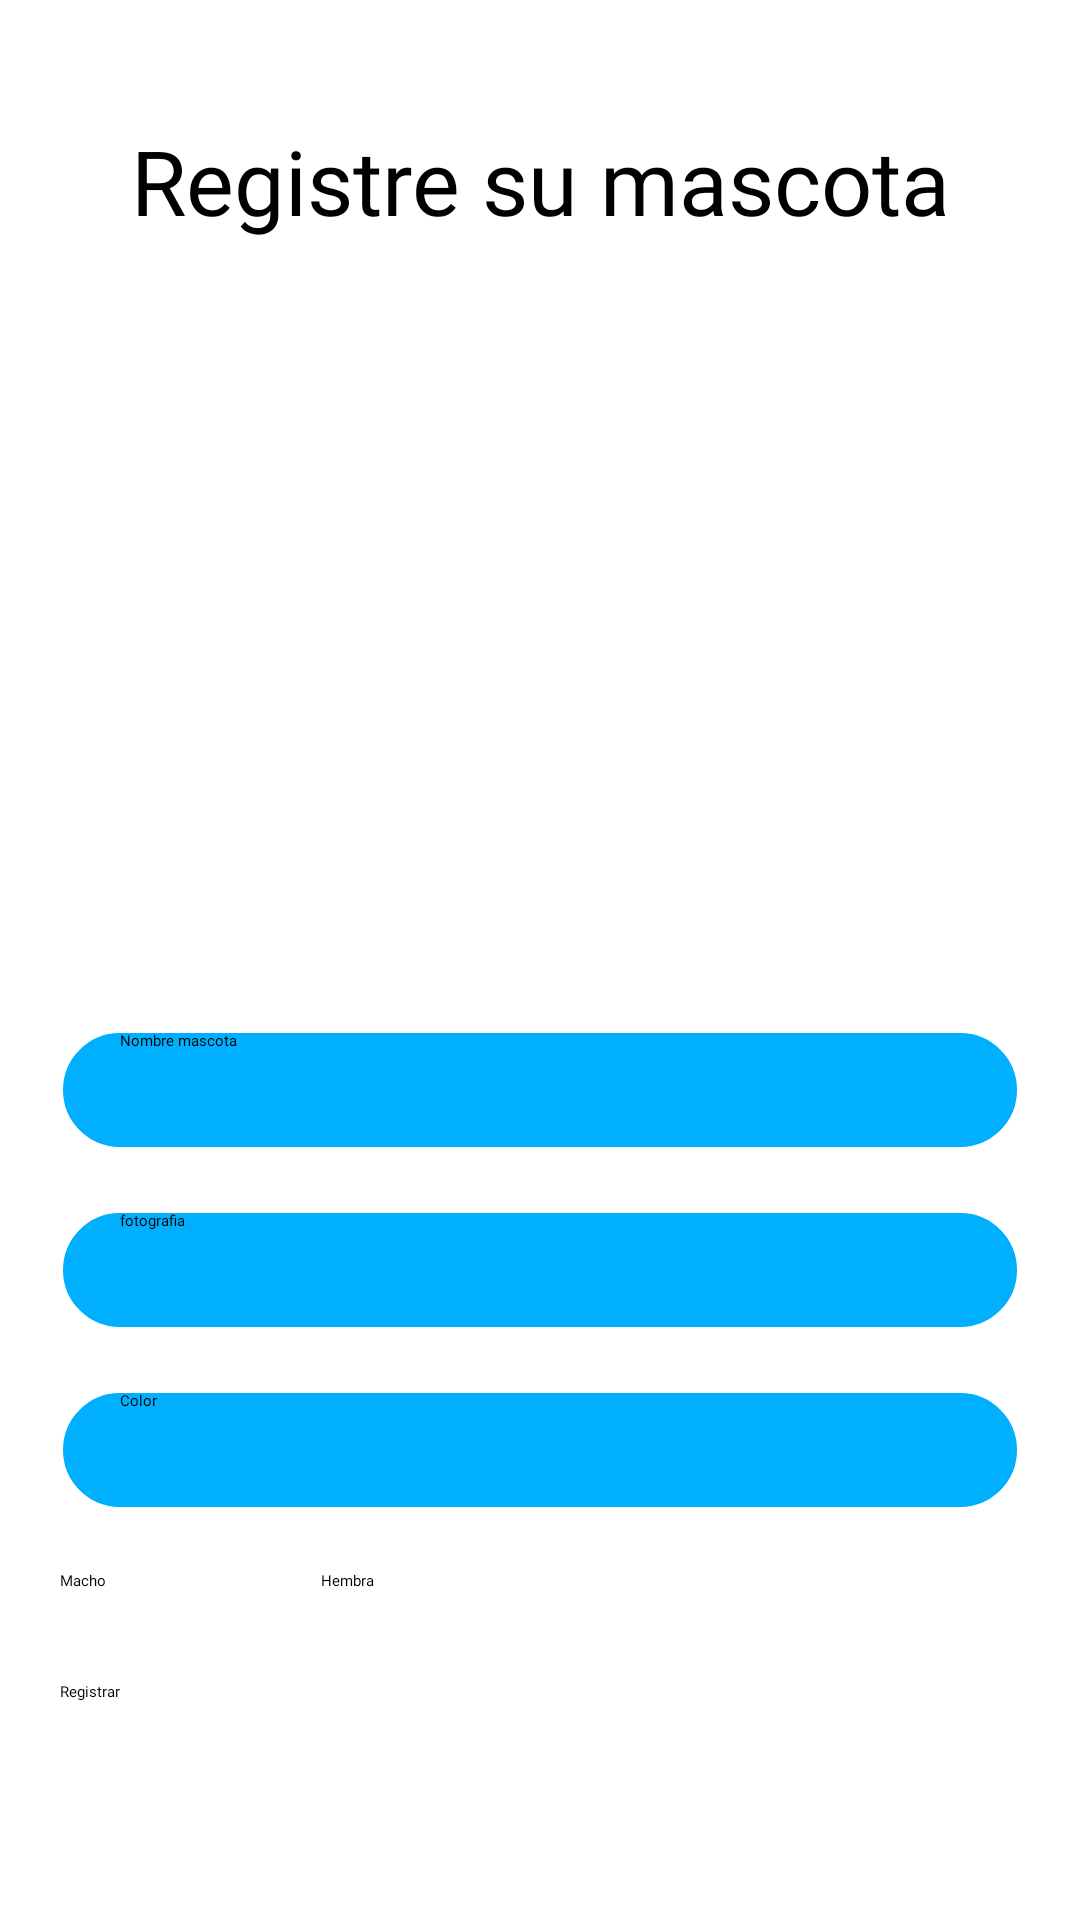

Write the Android layout XML for this screen, with the resource values it uses.
<!-- AndroidManifest.xml: application theme Theme.Veterinaria -->
<!-- res/layout/activity_registrar_mascota.xml -->
<?xml version="1.0" encoding="utf-8"?>
<LinearLayout xmlns:android="http://schemas.android.com/apk/res/android"
    xmlns:app="http://schemas.android.com/apk/res-auto"
    xmlns:tools="http://schemas.android.com/tools"
    android:layout_width="match_parent"
    android:layout_height="match_parent"
    android:orientation="vertical"
    android:padding="20dp"
    tools:context=".Registro_mascota">

    <TextView
        android:text="Registre su mascota"
        android:textSize="30dp"
        android:fontFamily="@font/prueba2"
        android:layout_marginTop="20dp"
        android:layout_width="match_parent"
        android:textAlignment="center"
        android:layout_height="wrap_content"
        />

    <LinearLayout
        android:layout_width="wrap_content"
        android:layout_height="wrap_content"
        android:gravity="center"
        android:orientation="horizontal">

        <ImageView
            android:id="@+id/imageView5"
            android:layout_width="match_parent"
            android:layout_height="203dp"
            android:layout_marginTop="10dp"

            app:srcCompat="@drawable/regis_mascota"
            tools:srcCompat="@drawable/regis_mascota" />


    </LinearLayout>


    <Spinner
        android:id="@+id/spinner_Raza"
        android:fontFamily="@font/prueba2"
        android:layout_width="match_parent"
        android:layout_marginTop="30dp"
        android:layout_height="wrap_content"/>


    <EditText
        android:id="@+id/etNombreMascota"
        android:fontFamily="@font/prueba2"
        android:layout_width="match_parent"
        android:layout_marginTop="20dp"
        android:hint="Nombre mascota"
        android:layout_height="40dp"
        android:maxLines="1"
        android:paddingStart="20dp"
        android:background="@drawable/input_style"/>


    <EditText
        android:id="@+id/etfotografia"
        android:fontFamily="@font/prueba2"
        android:layout_marginTop="20dp"
        android:hint="fotografia"
        android:layout_width="match_parent"
        android:layout_height="40dp"
        android:maxLines="1"
        android:paddingStart="20dp"
        android:background="@drawable/input_style" />

    <EditText
        android:id="@+id/etColor"
        android:fontFamily="@font/prueba2"
        android:layout_marginTop="20dp"
        android:hint="Color"
        android:layout_width="match_parent"
        android:layout_height="40dp"
        android:maxLines="1"
        android:paddingStart="20dp"
        android:background="@drawable/input_style" />


    <RadioGroup
        android:id="@+id/radiogrupo"
        android:layout_width="match_parent"
        android:layout_height="wrap_content"
        android:layout_marginTop="20dp"
        android:orientation="horizontal">

        <RadioButton
            android:id="@+id/rbMacho"
            android:layout_width="87dp"
            android:fontFamily="@font/prueba2"
            android:layout_height="wrap_content"
            android:text="Macho" />

        <RadioButton
            android:id="@+id/rbHembra"
            android:layout_width="94dp"
            android:fontFamily="@font/prueba2"
            android:layout_height="wrap_content"
            android:text="Hembra" />

    </RadioGroup>



    <Button
        android:id="@+id/btRegistrar"
        android:layout_marginTop="30dp"
        android:text="Registrar"
        android:fontFamily="@font/prueba2"
        android:backgroundTint="@color/celeste"
        android:layout_width="match_parent"
        android:layout_height="wrap_content" />




</LinearLayout>
<!-- resources referenced by this layout -->
<resources>
  <color name="celeste">#00B0FF</color>
  <!-- drawable input_style (drawable) -->
  <?xml version="1.0" encoding="utf-8"?>
  <shape xmlns:android="http://schemas.android.com/apk/res/android" android:shape="rectangle">
      <stroke android:width="1dp" android:color="@color/white"/>
      <solid android:color="@color/celeste"/>
      <corners android:radius="20dp"/>
  
  </shape>
  <!-- drawable regis_mascota: png bitmap (drawable, 25162 bytes) -->
  <color name="white">#FFFFFFFF</color>
</resources>
